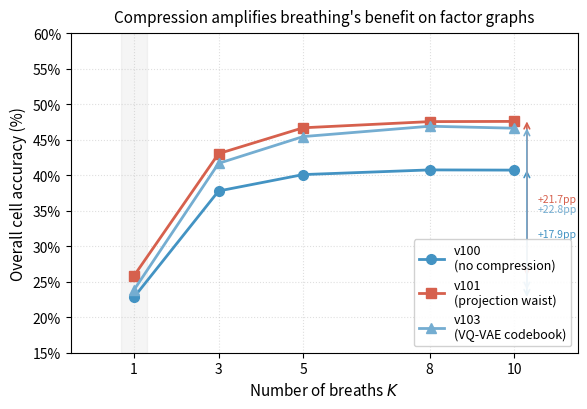

Python code for this plot: (Note: this script raises an exception after producing the figure.)
"""
Figure 2: Cross-architecture K-sweep
Data from /tmp/cross_ksweep.log (v100, v101_peak, v103)
"""

import numpy as np
import matplotlib
matplotlib.use("Agg")
import matplotlib.pyplot as plt
import matplotlib.patches as mpatches
import os

# --- Data extracted from /tmp/cross_ksweep.log ---
K_vals = [1, 3, 5, 8, 10]

# OVERALL cell_acc per architecture
data = {
    "v100\n(no compression)":     [0.2283, 0.3777, 0.4008, 0.4074, 0.4071],
    "v101\n(projection waist)":   [0.2585, 0.4303, 0.4667, 0.4754, 0.4757],
    "v103\n(VQ-VAE codebook)":    [0.2386, 0.4166, 0.4543, 0.4689, 0.4661],
}

colors = {
    "v100\n(no compression)":   "#4393c3",
    "v101\n(projection waist)": "#d6604d",
    "v103\n(VQ-VAE codebook)":  "#74add1",
}
markers = {
    "v100\n(no compression)":   "o",
    "v101\n(projection waist)": "s",
    "v103\n(VQ-VAE codebook)":  "^",
}

fig, ax = plt.subplots(figsize=(6.0, 4.2))

for label, acc_list in data.items():
    pct = [100 * a for a in acc_list]
    ax.plot(K_vals, pct, marker=markers[label], color=colors[label],
            lw=2.0, ms=7, label=label, zorder=4)
    # Annotate K=1 vs K=10 gap with a vertical bracket at K=10
    gap = pct[-1] - pct[0]
    ax.annotate("", xy=(10.3, pct[-1]), xytext=(10.3, pct[0]),
                arrowprops=dict(arrowstyle="<->", color=colors[label],
                                lw=1.2, shrinkA=0, shrinkB=0))
    ax.text(10.55, (pct[-1] + pct[0]) / 2, f"+{gap:.1f}pp",
            color=colors[label], fontsize=7.5, va="center")

ax.set_xlabel("Number of breaths $K$", fontsize=11)
ax.set_ylabel("Overall cell accuracy (%)", fontsize=11)
ax.set_title("Compression amplifies breathing's benefit on factor graphs", fontsize=11, pad=8)
ax.set_xlim(-0.5, 11.5)
ax.set_ylim(15, 60)
ax.set_xticks(K_vals)
ax.yaxis.set_major_formatter(plt.FuncFormatter(lambda x, _: f"{x:.0f}%"))
ax.legend(fontsize=9, loc="lower right", framealpha=0.9, ncol=1)
ax.grid(True, ls=":", alpha=0.4)

# Shade the K=1 baseline vs K=10 region lightly
ax.axvspan(0.7, 1.3, alpha=0.08, color="gray", label="")

fig.tight_layout()

out_dir = os.path.dirname(os.path.abspath(__file__))
fig.savefig(os.path.join(out_dir, "fig2_cross_arch_ksweep.png"), dpi=200, bbox_inches="tight")
fig.savefig(os.path.join(out_dir, "fig2_cross_arch_ksweep.pdf"), bbox_inches="tight")
print("Saved fig2_cross_arch_ksweep.{png,pdf}")
